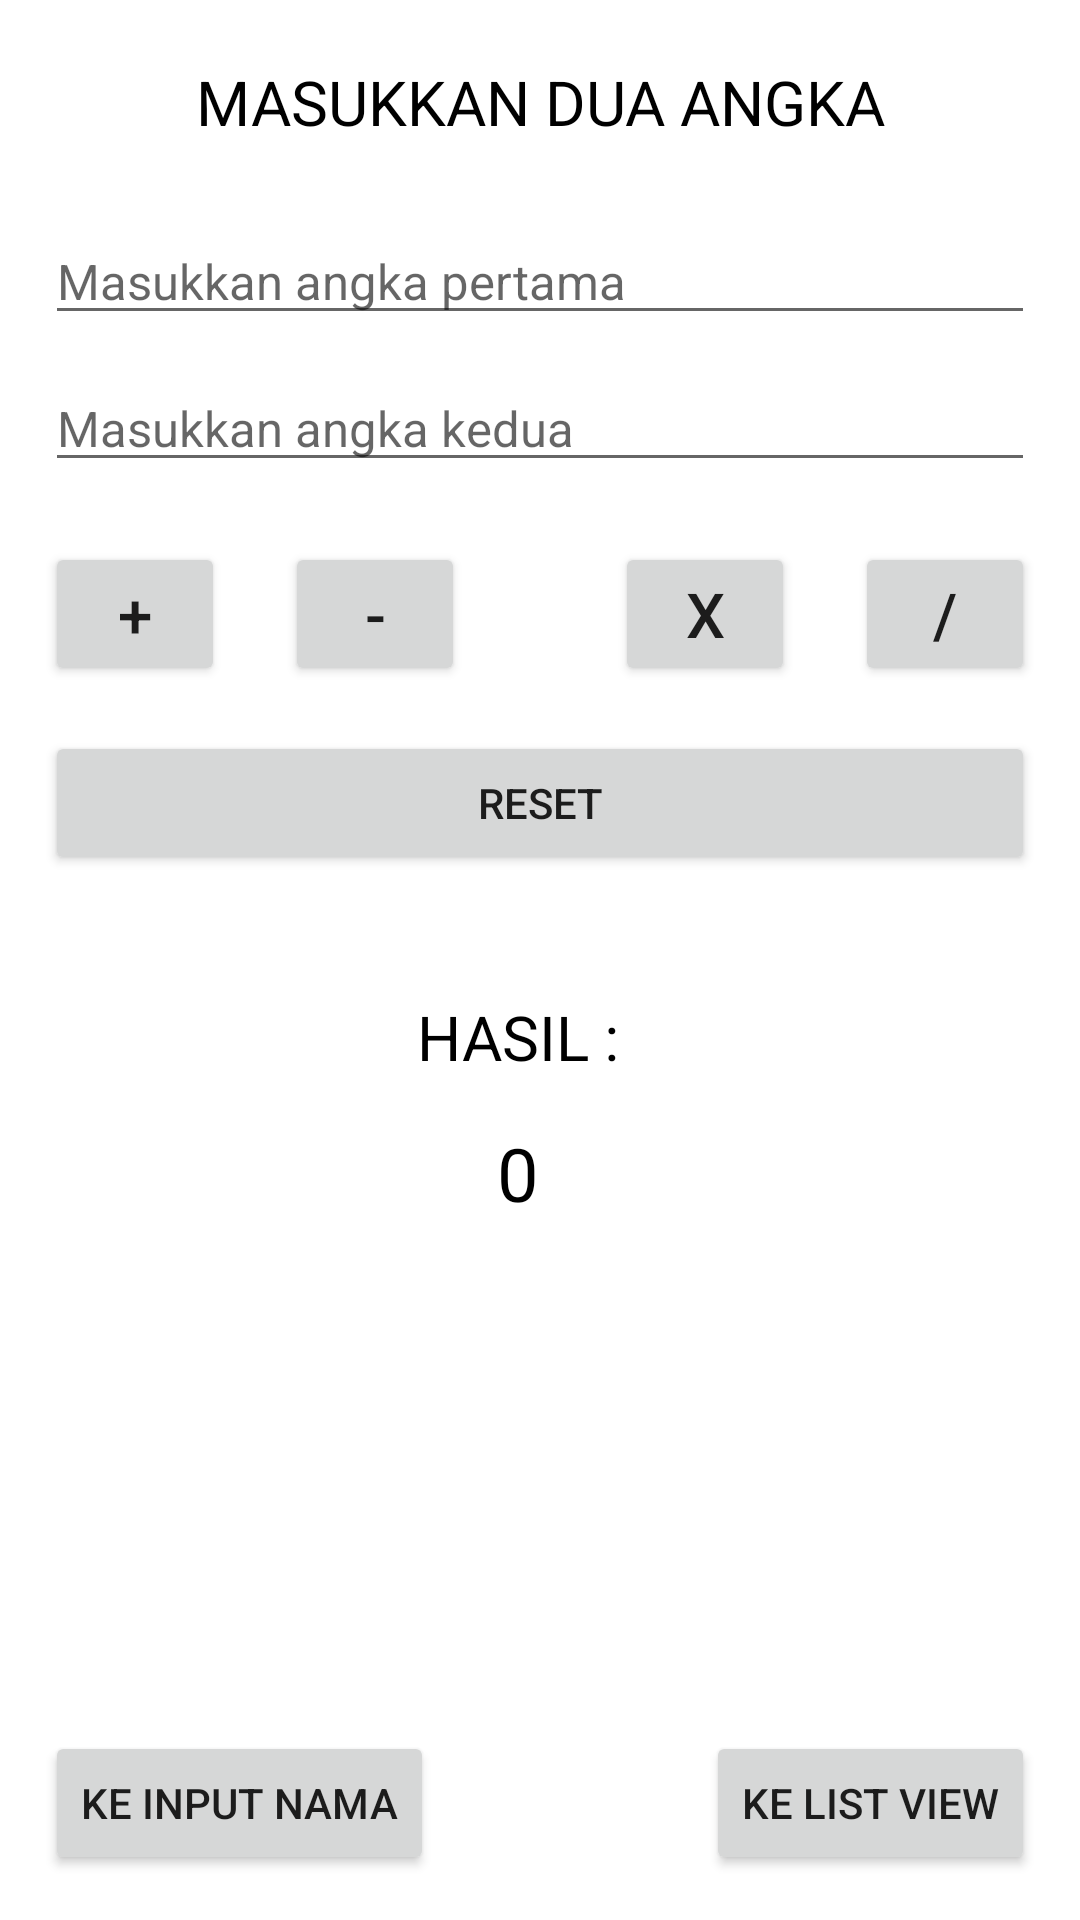

Android layout source for this screen:
<!-- AndroidManifest.xml: application theme Theme.Proyek2 -->
<!-- res/layout/activity_kalkulator.xml -->
<?xml version="1.0" encoding="utf-8"?>
<androidx.constraintlayout.widget.ConstraintLayout xmlns:android="http://schemas.android.com/apk/res/android"
    xmlns:app="http://schemas.android.com/apk/res-auto"
    xmlns:tools="http://schemas.android.com/tools"
    android:layout_width="match_parent"
    android:layout_height="match_parent"
    tools:context=".KalkulatorActivity">

    <TextView
        android:id="@+id/textView"
        android:layout_width="wrap_content"
        android:layout_height="wrap_content"
        android:layout_marginTop="20dp"
        android:text="MASUKKAN DUA ANGKA"
        android:textColor="@color/black"
        android:textSize="10pt"
        app:layout_constraintEnd_toEndOf="parent"
        app:layout_constraintStart_toStartOf="parent"
        app:layout_constraintTop_toTopOf="parent" />

    <EditText
        android:id="@+id/etAngka1"
        android:layout_width="match_parent"
        android:layout_height="wrap_content"
        android:layout_marginStart="15dp"
        android:layout_marginTop="25dp"
        android:layout_marginEnd="15dp"
        android:ems="10"
        android:hint="Masukkan angka pertama"
        android:inputType="number"
        android:textSize="8pt"
        app:layout_constraintEnd_toEndOf="parent"
        app:layout_constraintStart_toStartOf="parent"
        app:layout_constraintTop_toBottomOf="@+id/textView"
        tools:ignore="TouchTargetSizeCheck" />

    <EditText
        android:id="@+id/etAngka2"
        android:layout_width="match_parent"
        android:layout_height="wrap_content"
        android:layout_marginStart="15dp"
        android:layout_marginTop="10dp"
        android:layout_marginEnd="15dp"
        android:ems="10"
        android:hint="Masukkan angka kedua"
        android:inputType="number"
        android:textSize="8pt"
        app:layout_constraintEnd_toEndOf="@+id/etAngka1"
        app:layout_constraintStart_toStartOf="@+id/etAngka1"
        app:layout_constraintTop_toBottomOf="@+id/etAngka1"
        tools:ignore="TouchTargetSizeCheck" />

    <Button
        android:id="@+id/btnTambah"
        android:layout_width="60dp"
        android:layout_height="wrap_content"
        android:layout_marginTop="20dp"
        android:text="+"
        android:textSize="10pt"
        app:layout_constraintStart_toStartOf="@+id/etAngka2"
        app:layout_constraintTop_toBottomOf="@+id/etAngka2" />

    <Button
        android:id="@+id/btnKurang"
        android:layout_width="60dp"
        android:layout_height="wrap_content"
        android:layout_marginStart="20dp"
        android:layout_marginTop="20dp"
        android:text="-"
        android:textSize="10pt"
        app:layout_constraintStart_toEndOf="@+id/btnTambah"
        app:layout_constraintTop_toBottomOf="@+id/etAngka2" />

    <Button
        android:id="@+id/btnBagi"
        android:layout_width="60dp"
        android:layout_height="wrap_content"
        android:layout_marginTop="20dp"
        android:text="/"
        android:textSize="10pt"
        app:layout_constraintEnd_toEndOf="@+id/etAngka2"
        app:layout_constraintTop_toBottomOf="@+id/etAngka2" />

    <Button
        android:id="@+id/btnKali"
        android:layout_width="60dp"
        android:layout_height="wrap_content"
        android:layout_marginTop="20dp"
        android:layout_marginEnd="20dp"
        android:text="x"
        android:textSize="10pt"
        app:layout_constraintEnd_toStartOf="@+id/btnBagi"
        app:layout_constraintTop_toBottomOf="@+id/etAngka2" />

    <Button
        android:id="@+id/btnReset"
        android:layout_width="match_parent"
        android:layout_height="wrap_content"
        android:layout_marginStart="15dp"
        android:layout_marginTop="15dp"
        android:layout_marginEnd="15dp"
        android:text="reset"
        app:layout_constraintEnd_toEndOf="@+id/btnBagi"
        app:layout_constraintStart_toStartOf="parent"
        app:layout_constraintTop_toBottomOf="@+id/btnKurang" />

    <TextView
        android:id="@+id/textView2"
        android:layout_width="wrap_content"
        android:layout_height="wrap_content"
        android:layout_marginTop="40dp"
        android:text="HASIL :"
        android:textSize="10pt"
        android:textColor="@color/black"
        app:layout_constraintEnd_toEndOf="@+id/btnReset"
        app:layout_constraintStart_toStartOf="@+id/btnReset"
        app:layout_constraintTop_toBottomOf="@+id/btnReset" />

    <TextView
        android:id="@+id/txtHasil"
        android:layout_width="wrap_content"
        android:layout_height="wrap_content"
        android:layout_marginTop="15dp"
        android:text="0"
        android:textColor="@color/black"
        android:textSize="12pt"
        app:layout_constraintEnd_toEndOf="@+id/btnReset"
        app:layout_constraintStart_toStartOf="@+id/btnReset"
        app:layout_constraintTop_toBottomOf="@+id/textView2" />

    <Button
        android:id="@+id/btnInputNama"
        android:layout_width="wrap_content"
        android:layout_height="wrap_content"
        android:layout_marginStart="15dp"
        android:layout_marginBottom="15dp"
        android:text="ke Input Nama"
        app:layout_constraintBottom_toBottomOf="parent"
        app:layout_constraintStart_toStartOf="parent" />

    <Button
        android:id="@+id/btnList"
        android:layout_width="wrap_content"
        android:layout_height="wrap_content"
        android:layout_marginEnd="15dp"
        android:layout_marginBottom="15dp"
        android:text="ke list view"
        app:layout_constraintBottom_toBottomOf="parent"
        app:layout_constraintEnd_toEndOf="parent" />

</androidx.constraintlayout.widget.ConstraintLayout>
<!-- resources referenced by this layout -->
<resources>
  <style name="Theme.Proyek2" parent="Theme.MaterialComponents.DayNight.DarkActionBar">
          
          <item name="colorPrimary">@color/purple_500</item>
          <item name="colorPrimaryVariant">@color/purple_700</item>
          <item name="colorOnPrimary">@color/white</item>
          
          <item name="colorSecondary">@color/teal_200</item>
          <item name="colorSecondaryVariant">@color/teal_700</item>
          <item name="colorOnSecondary">@color/black</item>
          
          <item name="android:statusBarColor" tools:targetApi="l">?attr/colorPrimaryVariant</item>
          
      </style>
  <!-- not gathered from this repository: default colours our renderer supplied (Android Studio template values) -->
  <color name="purple_500">#FF6200EE</color>
  <color name="purple_700">#FF3700B3</color>
  <color name="teal_200">#FF03DAC5</color>
  <color name="teal_700">#FF018786</color>
  <color name="black">#FF000000</color>
  <color name="white">#FFFFFFFF</color>
</resources>
